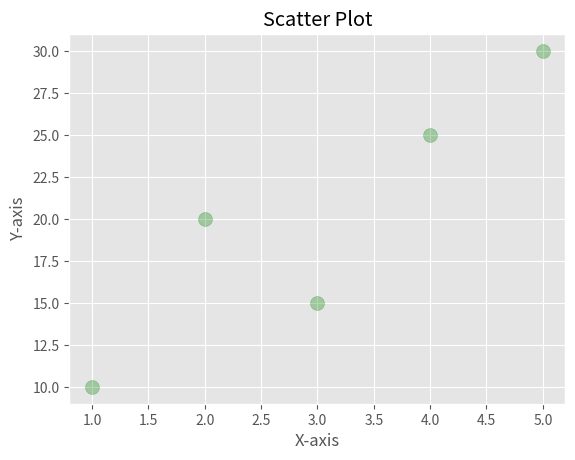

Source code (Python):
import  matplotlib.pyplot as plt
import numpy as np

x = [1,2,3,4,5]
y = [10, 20, 15, 25, 30]

plt.style.use ('ggplot')


plt.scatter(x,y , s =100, c=  "green",  alpha =  0.3,   )
plt.title("Scatter Plot")
plt.xlabel("X-axis")    
plt.ylabel("Y-axis")
plt.show()
